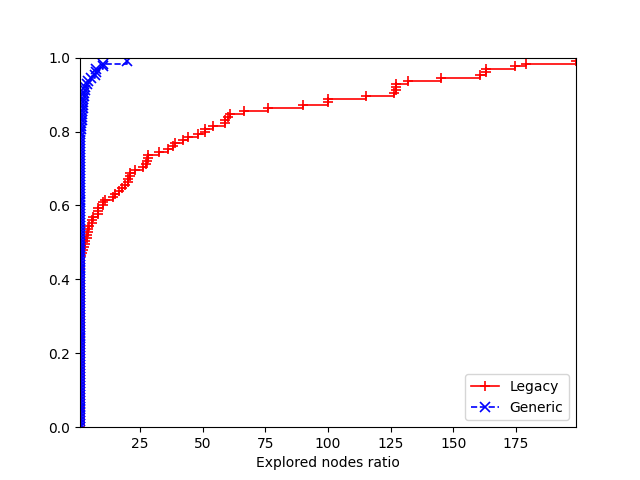

Values plotted in this chart, from the file beside it:
2, Legacy, Generic
data/att48.tsp:91824, 0, 0
data/att48.tsp:71826, 0, 0
data/att48.tsp:11924, 0, 0
data/att48.tsp:27389, 0, 0
data/att48.tsp:40652, 0, 0
data/eil51.tsp:91824, 0, 0
data/eil51.tsp:71826, 19, 0
data/eil51.tsp:11924, 25, 0
data/eil51.tsp:27389, 38, 0
data/eil51.tsp:40652, 10, 0
data/berlin52.tsp:91824, 0, 0
data/berlin52.tsp:71826, 0, 0
data/berlin52.tsp:11924, 0, 0
data/berlin52.tsp:27389, 0, 0
data/berlin52.tsp:40652, 0, 0
data/st70.tsp:91824, 0, 0
data/st70.tsp:71826, 0, 0
data/st70.tsp:11924, 0, 0
data/st70.tsp:27389, 0, 0
data/st70.tsp:40652, 0, 0
data/eil76.tsp:91824, 0, 0
data/eil76.tsp:71826, 0, 0
data/eil76.tsp:11924, 0, 0
data/eil76.tsp:27389, 0, 0
data/eil76.tsp:40652, 0, 0
data/pr76.tsp:91824, 25011, 5366
data/pr76.tsp:71826, 18561, 4280
data/pr76.tsp:11924, 18420, 4478
data/pr76.tsp:27389, 28956, 4803
data/pr76.tsp:40652, 27781, 4918
data/gr96.tsp:91824, 162, 0
data/gr96.tsp:71826, 126, 0
data/gr96.tsp:11924, 162, 0
data/gr96.tsp:27389, 50, 0
data/gr96.tsp:40652, 144, 0
data/rat99.tsp:91824, 22, 0
data/rat99.tsp:71826, 14, 0
data/rat99.tsp:11924, 27, 0
data/rat99.tsp:27389, 43, 0
data/rat99.tsp:40652, 19, 0
data/kroA100.tsp:91824, 9, 0
data/kroA100.tsp:71826, 126, 0
data/kroA100.tsp:11924, 99, 0
data/kroA100.tsp:27389, 58, 0
data/kroA100.tsp:40652, 20, 0
data/lin105.tsp:91824, 0, 0
data/lin105.tsp:71826, 18, 0
data/lin105.tsp:11924, 20, 0
data/lin105.tsp:27389, 0, 0
data/lin105.tsp:40652, 7, 0
data/pr107.tsp:91824, 0, 0
data/pr107.tsp:71826, 0, 0
data/pr107.tsp:11924, 0, 0
data/pr107.tsp:27389, 0, 0
data/pr107.tsp:40652, 0, 0
data/pr124.tsp:91824, 309, 2329
data/pr124.tsp:71826, 688, 1974
data/pr124.tsp:11924, 1490, 2511
data/pr124.tsp:27389, 598, 2470
data/pr124.tsp:40652, 821, 2120
... 65 more rows
